Image classification data set "processed" (ruzbeh4/banknote-net on GitHub). Class labels (39): 1000000 variant 1 back, 1000000 variant 1 front, 100000 variant 1 back, 100000 variant 1 front, 100000 variant 2 front, 100000 variant 3 back, 100000 variant 3 front, 100000 variant 4 back, 100000 variant 4 front, 10000 variant 1 back, 10000 variant 1 front, 1000 variant 1 back, 1000 variant 1 front, 1000 variant 2 back, 1000 variant 2 front, 1000 variant 3 back, 1000 variant 3 front, 200000 variant 1 back, 200000 variant 1 front, 200000 variant 2 back, 200000 variant 2 front, 2000 variant 3 back, 2000 variant 3 front, 500000 variant 1 back, 500000 variant 1 front, 50000 variant 1 back, 50000 variant 1 front, 50000 variant 2 back, 50000 variant 2 front, 50000 variant 3 back, 50000 variant 3 front, 50000 variant 4 back, 50000 variant 4 front, 5000 variant 1 back, 5000 variant 1 front, 5000 variant 2 back, 5000 variant 2 front, 5000 variant 3 back, none.

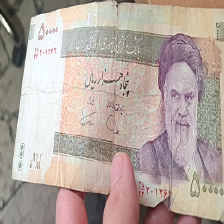
Label: 5000 variant 1 front

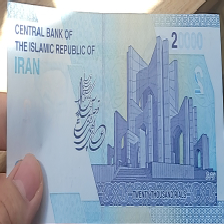
Label: 2000 variant 3 back

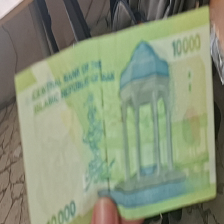
Label: 1000 variant 1 back

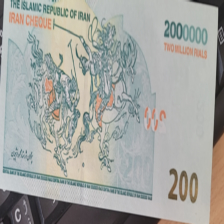
Label: 200000 variant 1 back

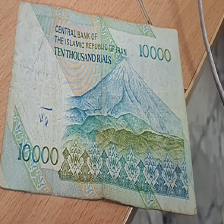
Label: 1000 variant 2 back

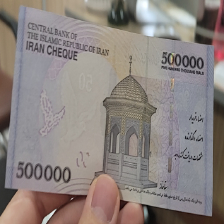
Label: 50000 variant 1 back
